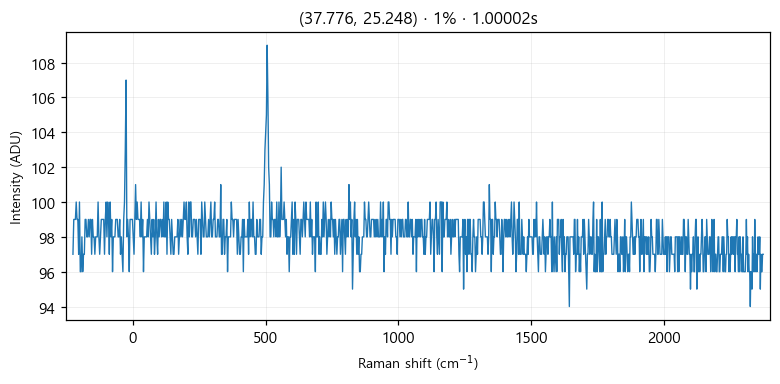

The file beside this chart, header and first rows:
# laser_power_pct, 1
# exposure_time, 1
# laser_nm, 532
# mode, single
pixel_index, raman_shift_cm-1, wavelength_nm, intensity
0, -225.4, 525.7, 97.0
1, -222.4, 525.8, 99.0
2, -219.3, 525.9, 99.0
3, -216.2, 526, 99.0
4, -213.2, 526.1, 100.0
5, -210.1, 526.1, 99.0
6, -207, 526.2, 99.0
7, -204, 526.3, 97.0
8, -200.9, 526.4, 100.0
9, -197.8, 526.5, 96.0
10, -194.8, 526.6, 96.0
11, -191.7, 526.6, 98.0
12, -188.7, 526.7, 96.0
13, -185.6, 526.8, 97.0
14, -182.6, 526.9, 97.0
15, -179.5, 527, 99.0
16, -176.5, 527.1, 99.0
17, -173.4, 527.2, 98.0
18, -170.4, 527.2, 98.0
19, -167.3, 527.3, 99.0
20, -164.3, 527.4, 98.0
21, -161.2, 527.5, 99.0
22, -158.2, 527.6, 99.0
23, -155.1, 527.7, 97.0
24, -152.1, 527.8, 99.0
25, -149.1, 527.8, 98.0
26, -146, 527.9, 98.0
27, -143, 528, 97.0
28, -139.9, 528.1, 98.0
29, -136.9, 528.2, 98.0
30, -133.9, 528.3, 98.0
31, -130.8, 528.3, 100.0
32, -127.8, 528.4, 98.0
33, -124.8, 528.5, 97.0
34, -121.7, 528.6, 98.0
35, -118.7, 528.7, 99.0
36, -115.7, 528.8, 99.0
37, -112.7, 528.9, 99.0
38, -109.6, 528.9, 99.0
39, -106.6, 529, 97.0
40, -103.6, 529.1, 99.0
41, -100.6, 529.2, 100.0
42, -97.55, 529.3, 98.0
43, -94.53, 529.4, 100.0
44, -91.52, 529.4, 99.0
45, -88.5, 529.5, 97.0
46, -85.48, 529.6, 100.0
47, -82.47, 529.7, 98.0
48, -79.46, 529.8, 99.0
49, -76.44, 529.9, 96.0
50, -73.43, 530, 98.0
51, -70.42, 530, 98.0
52, -67.42, 530.1, 98.0
53, -64.41, 530.2, 99.0
54, -61.4, 530.3, 99.0
55, -58.4, 530.4, 99.0
... 968 more rows
